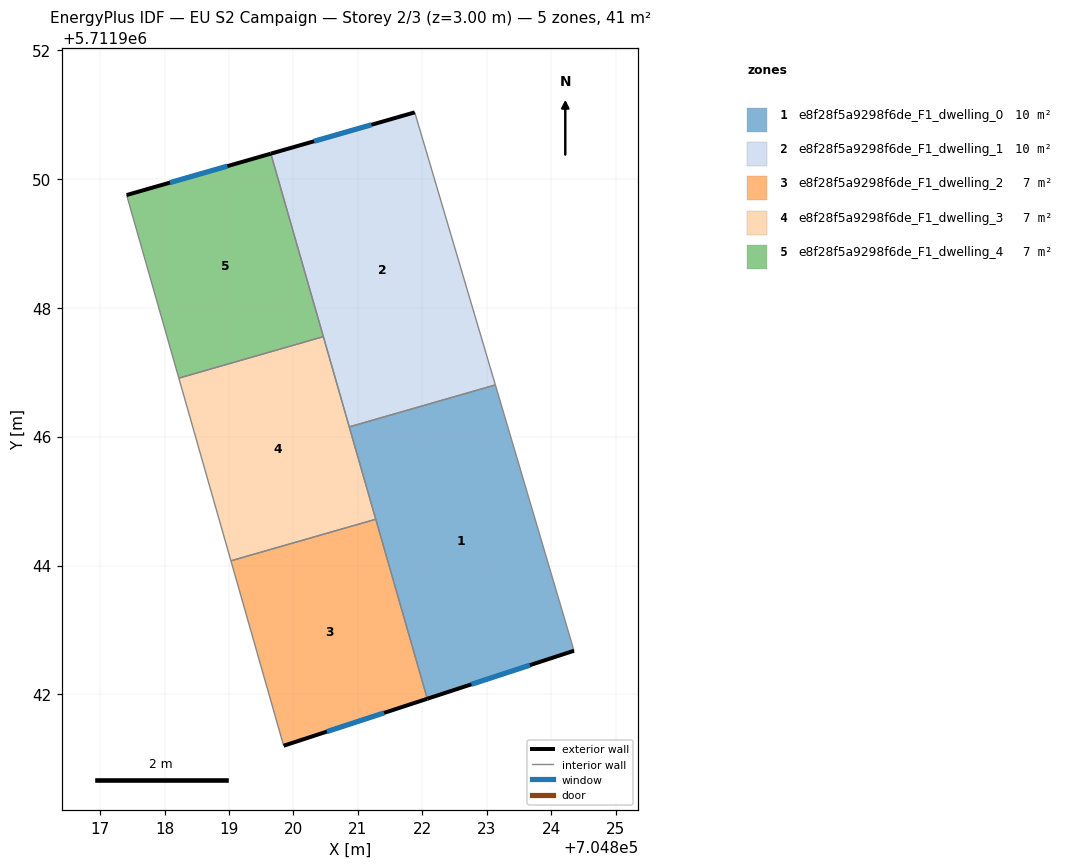
=== STOREY PLAN SPEC (per zone: floor XY polygon, exterior-wall plan segments, windows/doors) ===
zone 1: e8f28f5a9298f6de_F1_dwelling_0  (10.3 m²)
  floor: (704824.35, 5711942.68) (704823.13, 5711946.80) (704820.87, 5711946.15) (704822.08, 5711941.93)
  exterior wall: (704824.35, 5711942.68) – (704822.08, 5711941.93)  [2.4 m]
    window: (704823.67, 5711942.45) – (704822.76, 5711942.16)  [1.1 m²]
  interior walls: 4
zone 2: e8f28f5a9298f6de_F1_dwelling_1  (10.3 m²)
  floor: (704823.13, 5711946.80) (704821.88, 5711951.03) (704819.65, 5711950.39) (704820.87, 5711946.15)
  exterior wall: (704819.65, 5711950.39) – (704821.88, 5711951.03)  [2.3 m]
    window: (704820.32, 5711950.58) – (704821.21, 5711950.84)  [1.1 m²]
  interior walls: 4
zone 3: e8f28f5a9298f6de_F1_dwelling_2  (6.9 m²)
  floor: (704822.08, 5711941.93) (704821.28, 5711944.72) (704819.03, 5711944.07) (704819.85, 5711941.20)
  exterior wall: (704822.08, 5711941.93) – (704819.85, 5711941.20)  [2.3 m]
    window: (704821.41, 5711941.71) – (704820.52, 5711941.42)  [1.1 m²]
  interior walls: 3
zone 4: e8f28f5a9298f6de_F1_dwelling_3  (6.9 m²)
  floor: (704821.28, 5711944.72) (704820.46, 5711947.55) (704818.22, 5711946.91) (704819.03, 5711944.07)
  interior walls: 5
zone 5: e8f28f5a9298f6de_F1_dwelling_4  (6.9 m²)
  floor: (704820.46, 5711947.55) (704819.65, 5711950.39) (704817.41, 5711949.75) (704818.22, 5711946.91)
  exterior wall: (704817.41, 5711949.75) – (704819.65, 5711950.39)  [2.3 m]
    window: (704818.08, 5711949.94) – (704818.98, 5711950.20)  [1.1 m²]
  interior walls: 3

=== DERIVED (storey summary) ===
Building: EU S2 Campaign
Storey: 2 of 3  (floor level z = 3.00 m)
Storey gross floor area: 41.3 m²
Zones on this storey: 5
  - e8f28f5a9298f6de_F1_dwelling_0: floor 10.3 m²; exterior wall 2.4 m (7.2 m²); 1 window(s) 1.1 m²; WWR 15.9%
  - e8f28f5a9298f6de_F1_dwelling_1: floor 10.3 m²; exterior wall 2.3 m (7.0 m²); 1 window(s) 1.1 m²; WWR 15.9%
  - e8f28f5a9298f6de_F1_dwelling_2: floor 6.9 m²; exterior wall 2.3 m (7.0 m²); 1 window(s) 1.1 m²; WWR 15.9%
  - e8f28f5a9298f6de_F1_dwelling_3: floor 6.9 m²
  - e8f28f5a9298f6de_F1_dwelling_4: floor 6.9 m²; exterior wall 2.3 m (7.0 m²); 1 window(s) 1.1 m²; WWR 15.9%
Zone adjacency (shared interzone walls):
  - e8f28f5a9298f6de_F1_dwelling_0 ↔ e8f28f5a9298f6de_F1_dwelling_1
  - e8f28f5a9298f6de_F1_dwelling_0 ↔ e8f28f5a9298f6de_F1_dwelling_2
  - e8f28f5a9298f6de_F1_dwelling_0 ↔ e8f28f5a9298f6de_F1_dwelling_3
  - e8f28f5a9298f6de_F1_dwelling_1 ↔ e8f28f5a9298f6de_F1_dwelling_3
  - e8f28f5a9298f6de_F1_dwelling_1 ↔ e8f28f5a9298f6de_F1_dwelling_4
  - e8f28f5a9298f6de_F1_dwelling_2 ↔ e8f28f5a9298f6de_F1_dwelling_3
  - e8f28f5a9298f6de_F1_dwelling_3 ↔ e8f28f5a9298f6de_F1_dwelling_4